Run: headless pygame with SDL's dummy video driver; simulated clock (each Clock.tick advances the game by its frame time, no real sleeping); random seed 0; keys injected as events and as key.get_pressed() state; no mouse input.
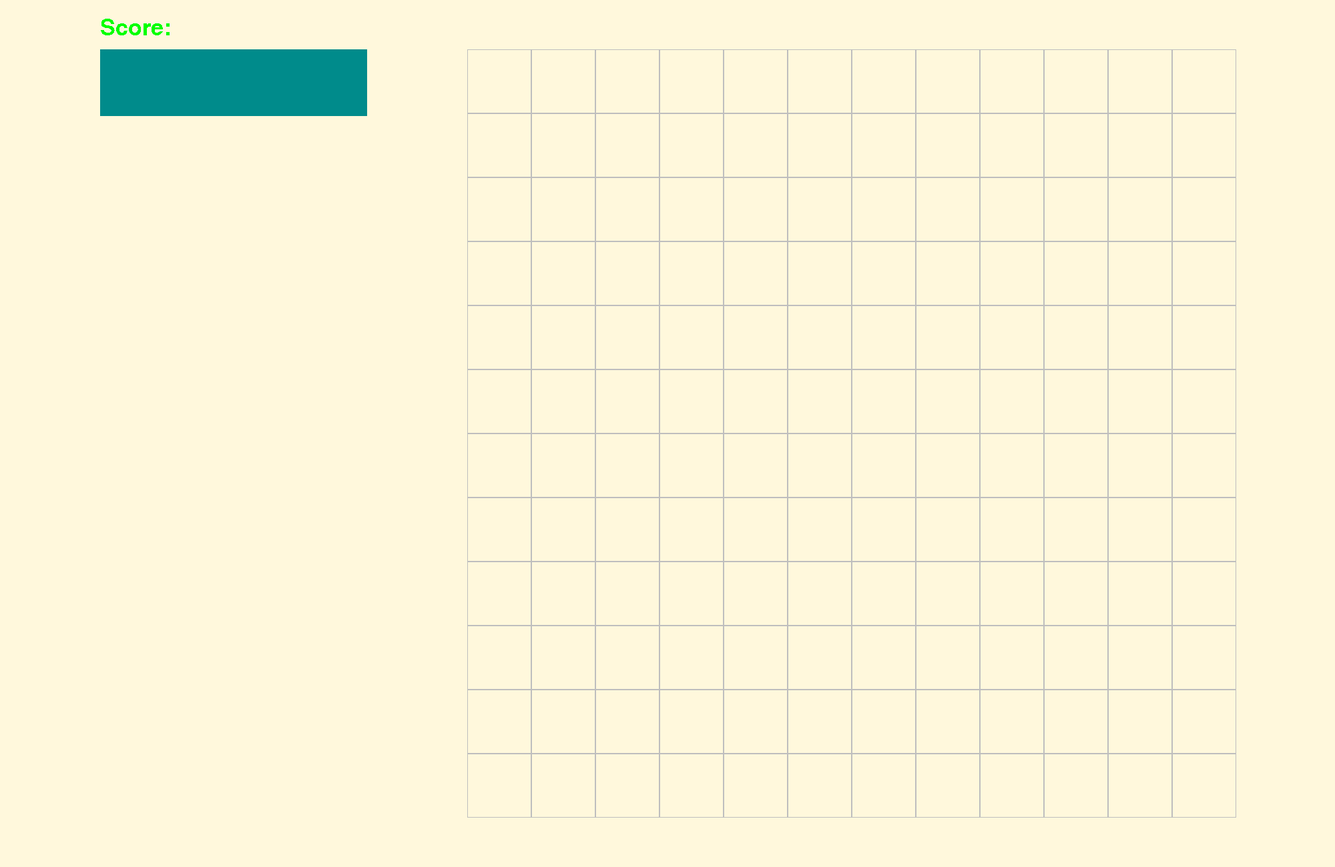
Frame 1 of 4 · flips 1–60 · no input
Frame 2 of 4 · flips 61–180 · tapped SPACE, RETURN · held RIGHT (→), D · screen unchanged from frame 1, image omitted
Frame 3 of 4 · flips 181–300 · held DOWN (↓), S · screen unchanged from frame 2, image omitted
Frame 4 of 4 · flips 301–420 · held LEFT (←), A, UP (↑), W · screen unchanged from frame 3, image omitted

The pygame program that drew these frames:

import pygame
from sys import exit

pygame.init() #initializes pygame

#displays the surface that the player sees (stored in a variable 'screen'):
#set_mode((width,height)) - size of the window in pixels
#size of playing grid is 1152px
SW, SH = 2000, 1300

screen = pygame.display.set_mode((SW, SH))

pygame.display.set_caption("Domino's Domino")

clock = pygame.time.Clock()

score_font = pygame.font.Font(None, 50) #text font upto change

#GRID_SIZING
GRID_X, GRID_Y = 700, 74
GRID_SIZE = 1152   
BLOCK_SIZE = 96
#/GRID_SIZING

#SURFACES
score_surface = pygame.Surface((400, 100))
text_surface = score_font.render("Score:", False, 'green')
#/SURFACES

#SURFACE_COLORS
screen.fill('cornsilk')
score_surface.fill('darkcyan')
#/SURFACE_COLORS

def drawGrid():
    for x in range(GRID_X, GRID_X + GRID_SIZE, BLOCK_SIZE):
        for y in range(GRID_Y, GRID_Y + GRID_SIZE, BLOCK_SIZE):
            rect = pygame.Rect(x, y, BLOCK_SIZE, BLOCK_SIZE)
            pygame.draw.rect(screen, "grey", rect, 1)

drawGrid()

while True:
    for event in pygame.event.get():
        if event.type == pygame.QUIT:
            pygame.quit() #pygame uninitialised
            exit() #assures that the code (in this case the while loop) is terminated
    
    #SURFACE_POSITIONING
    screen.blit(score_surface,(150,74))
    screen.blit(text_surface,(150,25))
    #/SURFACE_POSITIONING

    pygame.display.update() #updates the display surface
    clock.tick(60)
